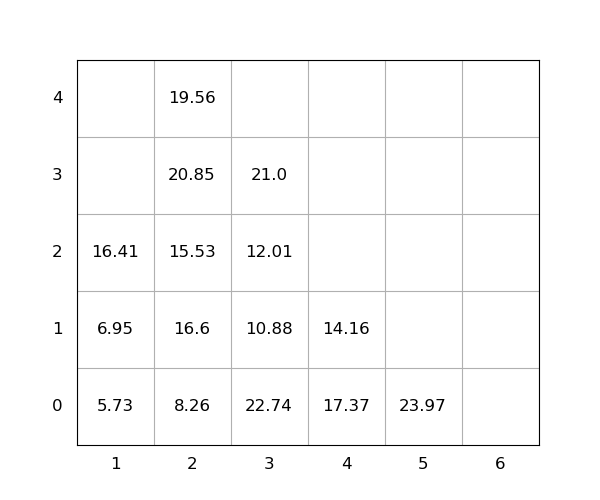

Data behind this chart, as committed beside it:
idx, loc_x, loc_y, loc_z, weight, seq, emerg, reloc, size(ft)
1, 3, 0, 0, 22.74, 1, 0, 1.0, 20
2, 3, 0, 1, 10.88, 2, 0, 1.0, 20
3, 4, 0, 0, 17.37, 3, 0, 1.0, 20
4, 3, 0, 2, 12.01, 4, 0, 1.0, 20
5, 1, 0, 0, 5.73, 5, 0, 0, 20
6, 3, 0, 3, 21.0, 6, 0, 1.0, 20
7, 5, 0, 0, 23.97, 7, 0, 1.0, 20
8, 2, 0, 0, 8.26, 8, 0, 0, 20
9, 4, 0, 1, 14.16, 9, 0, 1.0, 20
10, 2, 0, 1, 16.6, 10, 0, 1.0, 20
11, 2, 0, 2, 15.53, 11, 0, 1.0, 20
12, 2, 0, 3, 20.85, 12, 0, 1.0, 20
13, 1, 0, 1, 6.95, 13, 0, 0, 20
14, 2, 0, 4, 19.56, 14, 0, 1.0, 20
15, 1, 0, 2, 16.41, 15, 0, 0, 20
